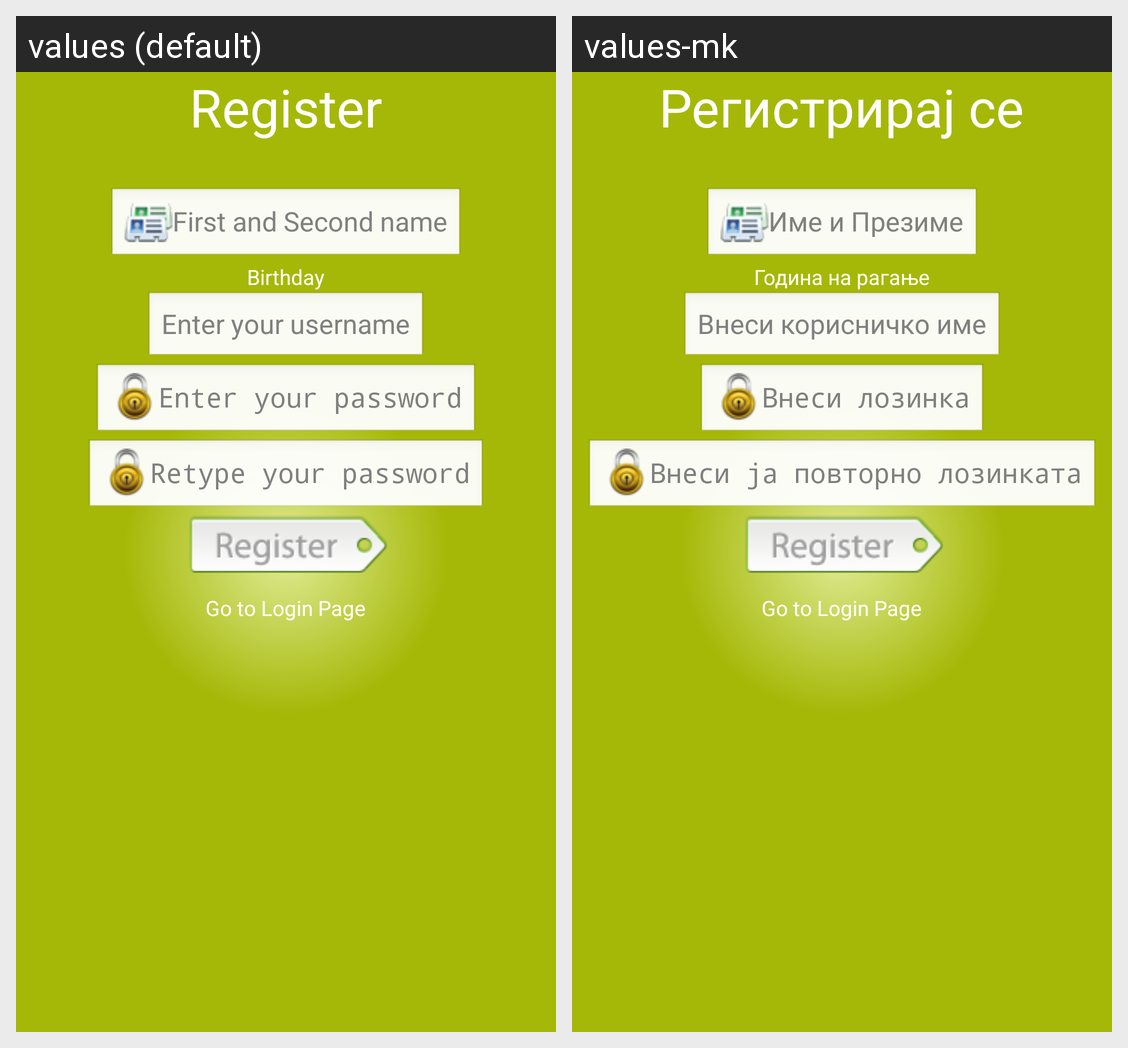

Here is an Android app screen in its default locale and in the app's own translations. Write out the translated-string differences for the strings that appear on this screen.
Android screen res/layout/register_layout.xml rendered under 2 locales, left to right: values (default), values-mk. Device: Nexus 5 (rendered at 1080×1920; each locale shown at half size, 540×960, under a caption strip naming it); theme AppTheme.
Strings drawn on this screen, with the default value and each locale's value (text and hints the layout hard-codes, and strings that could not be matched under every locale, appear in the picture but are not listed):

register
  values: Register
  values-mk: Регистрирај се

first_and_second_name
  values: First and Second name
  values-mk: Име и Презиме

birthday
  values: Birthday
  values-mk: Година на рагање

enter_your_username
  values: Enter your username
  values-mk: Внеси корисничко име

enter_your_password
  values: Enter your password
  values-mk: Внеси лозинка

retype_your_password
  values: Retype your password
  values-mk: Внеси ја повторно лозинката
